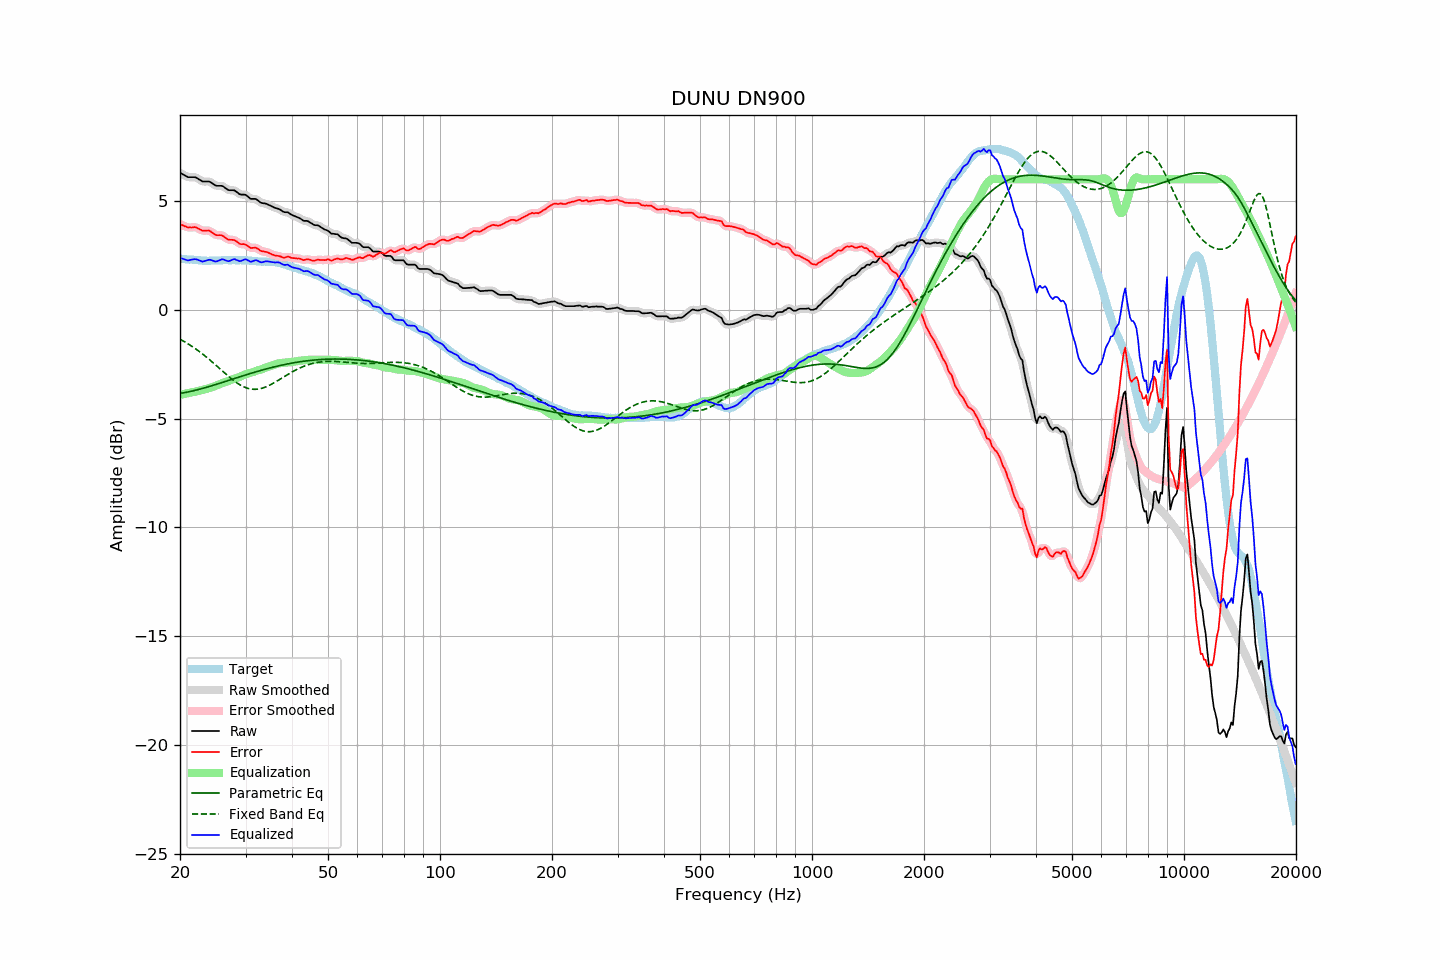

Values plotted in this chart, from the file beside it:
frequency, raw, error, smoothed, error_smoothed, equalization, parametric_eq, fixed_band_eq, equalized_raw, equalized_smoothed, target
20.00, 6.30, 3.94, 6.30, 3.94, -3.91, -3.84, -1.35, 2.39, 2.39, 2.36
20.20, 6.26, 3.91, 6.26, 3.91, -3.89, -3.83, -1.39, 2.36, 2.36, 2.35
20.40, 6.22, 3.88, 6.21, 3.87, -3.88, -3.82, -1.43, 2.34, 2.33, 2.34
20.61, 6.18, 3.84, 6.17, 3.84, -3.86, -3.80, -1.47, 2.32, 2.31, 2.34
20.81, 6.14, 3.82, 6.14, 3.81, -3.84, -3.79, -1.52, 2.29, 2.29, 2.32
21.02, 6.10, 3.78, 6.11, 3.79, -3.83, -3.77, -1.56, 2.27, 2.28, 2.32
21.23, 6.10, 3.79, 6.10, 3.78, -3.81, -3.76, -1.61, 2.29, 2.29, 2.31
21.44, 6.10, 3.78, 6.10, 3.79, -3.79, -3.74, -1.66, 2.30, 2.30, 2.32
21.66, 6.10, 3.79, 6.10, 3.80, -3.78, -3.73, -1.71, 2.32, 2.32, 2.31
21.87, 6.10, 3.80, 6.09, 3.80, -3.77, -3.71, -1.76, 2.33, 2.32, 2.30
22.09, 6.08, 3.79, 6.07, 3.79, -3.75, -3.69, -1.81, 2.33, 2.32, 2.29
22.31, 6.04, 3.75, 6.04, 3.76, -3.74, -3.67, -1.86, 2.30, 2.30, 2.28
22.54, 5.99, 3.71, 5.99, 3.71, -3.72, -3.65, -1.91, 2.27, 2.27, 2.27
22.76, 5.95, 3.67, 5.94, 3.67, -3.70, -3.63, -1.97, 2.25, 2.24, 2.27
22.99, 5.90, 3.64, 5.91, 3.65, -3.68, -3.61, -2.03, 2.21, 2.23, 2.26
23.22, 5.90, 3.65, 5.90, 3.64, -3.66, -3.59, -2.09, 2.23, 2.23, 2.25
23.45, 5.90, 3.64, 5.90, 3.64, -3.64, -3.57, -2.14, 2.26, 2.25, 2.26
23.69, 5.90, 3.65, 5.90, 3.65, -3.62, -3.55, -2.21, 2.28, 2.28, 2.25
23.92, 5.90, 3.65, 5.89, 3.63, -3.60, -3.53, -2.27, 2.30, 2.29, 2.25
24.16, 5.87, 3.61, 5.86, 3.60, -3.57, -3.51, -2.33, 2.30, 2.29, 2.26
24.40, 5.82, 3.55, 5.82, 3.55, -3.55, -3.48, -2.39, 2.27, 2.27, 2.27
24.65, 5.77, 3.50, 5.77, 3.50, -3.52, -3.46, -2.46, 2.25, 2.24, 2.27
24.89, 5.72, 3.45, 5.73, 3.46, -3.50, -3.44, -2.52, 2.22, 2.23, 2.27
25.14, 5.70, 3.43, 5.70, 3.44, -3.47, -3.42, -2.59, 2.23, 2.24, 2.27
25.39, 5.70, 3.43, 5.70, 3.43, -3.44, -3.39, -2.66, 2.26, 2.26, 2.27
25.65, 5.70, 3.43, 5.70, 3.43, -3.41, -3.37, -2.72, 2.29, 2.29, 2.27
25.91, 5.70, 3.42, 5.69, 3.42, -3.38, -3.34, -2.79, 2.32, 2.31, 2.27
26.16, 5.67, 3.38, 5.66, 3.38, -3.35, -3.32, -2.85, 2.32, 2.31, 2.28
26.43, 5.61, 3.33, 5.61, 3.33, -3.33, -3.30, -2.92, 2.28, 2.29, 2.28
26.69, 5.56, 3.28, 5.56, 3.28, -3.30, -3.27, -2.98, 2.26, 2.26, 2.28
26.96, 5.51, 3.23, 5.52, 3.24, -3.28, -3.25, -3.05, 2.23, 2.24, 2.28
27.23, 5.50, 3.22, 5.50, 3.22, -3.25, -3.23, -3.11, 2.25, 2.25, 2.28
27.50, 5.50, 3.22, 5.50, 3.22, -3.21, -3.20, -3.17, 2.28, 2.29, 2.28
27.77, 5.50, 3.21, 5.50, 3.21, -3.18, -3.18, -3.23, 2.32, 2.31, 2.29
28.05, 5.49, 3.20, 5.47, 3.19, -3.16, -3.15, -3.28, 2.33, 2.32, 2.29
28.33, 5.43, 3.15, 5.43, 3.15, -3.13, -3.13, -3.34, 2.30, 2.30, 2.28
28.62, 5.38, 3.11, 5.38, 3.10, -3.11, -3.11, -3.39, 2.27, 2.27, 2.27
28.90, 5.32, 3.04, 5.33, 3.05, -3.08, -3.08, -3.43, 2.23, 2.24, 2.28
29.19, 5.30, 3.02, 5.31, 3.03, -3.05, -3.06, -3.48, 2.25, 2.25, 2.28
29.48, 5.30, 3.02, 5.30, 3.02, -3.02, -3.04, -3.52, 2.28, 2.28, 2.28
29.78, 5.30, 3.02, 5.29, 3.01, -2.98, -3.01, -3.55, 2.32, 2.31, 2.28
30.08, 5.28, 2.99, 5.27, 2.99, -2.96, -2.99, -3.58, 2.32, 2.31, 2.29
30.38, 5.22, 2.94, 5.22, 2.94, -2.93, -2.97, -3.60, 2.29, 2.28, 2.28
30.68, 5.16, 2.90, 5.16, 2.89, -2.92, -2.94, -3.62, 2.24, 2.24, 2.26
30.99, 5.10, 2.84, 5.12, 2.86, -2.89, -2.92, -3.64, 2.20, 2.22, 2.26
31.30, 5.10, 2.85, 5.10, 2.85, -2.87, -2.90, -3.65, 2.23, 2.23, 2.25
31.61, 5.10, 2.85, 5.10, 2.85, -2.84, -2.88, -3.65, 2.26, 2.25, 2.25
31.93, 5.10, 2.86, 5.09, 2.85, -2.81, -2.85, -3.65, 2.28, 2.27, 2.24
32.24, 5.06, 2.82, 5.05, 2.82, -2.79, -2.83, -3.65, 2.27, 2.26, 2.23
32.57, 5.00, 2.78, 5.00, 2.78, -2.77, -2.81, -3.64, 2.23, 2.23, 2.22
32.89, 4.94, 2.72, 4.95, 2.73, -2.75, -2.79, -3.62, 2.19, 2.20, 2.22
33.22, 4.91, 2.69, 4.91, 2.70, -2.72, -2.77, -3.60, 2.18, 2.19, 2.22
33.55, 4.90, 2.68, 4.90, 2.68, -2.69, -2.75, -3.58, 2.20, 2.20, 2.21
33.89, 4.89, 2.67, 4.88, 2.67, -2.66, -2.73, -3.55, 2.22, 2.22, 2.22
34.23, 4.87, 2.66, 4.86, 2.65, -2.63, -2.71, -3.52, 2.23, 2.23, 2.21
34.57, 4.83, 2.62, 4.83, 2.62, -2.61, -2.69, -3.49, 2.22, 2.22, 2.21
34.92, 4.80, 2.60, 4.80, 2.59, -2.59, -2.67, -3.45, 2.21, 2.21, 2.20
35.27, 4.76, 2.55, 4.76, 2.56, -2.56, -2.65, -3.41, 2.20, 2.20, 2.21
35.62, 4.73, 2.53, 4.73, 2.53, -2.54, -2.63, -3.37, 2.19, 2.19, 2.20
35.97, 4.69, 2.49, 4.69, 2.50, -2.51, -2.61, -3.33, 2.18, 2.18, 2.19
... 635 more rows
